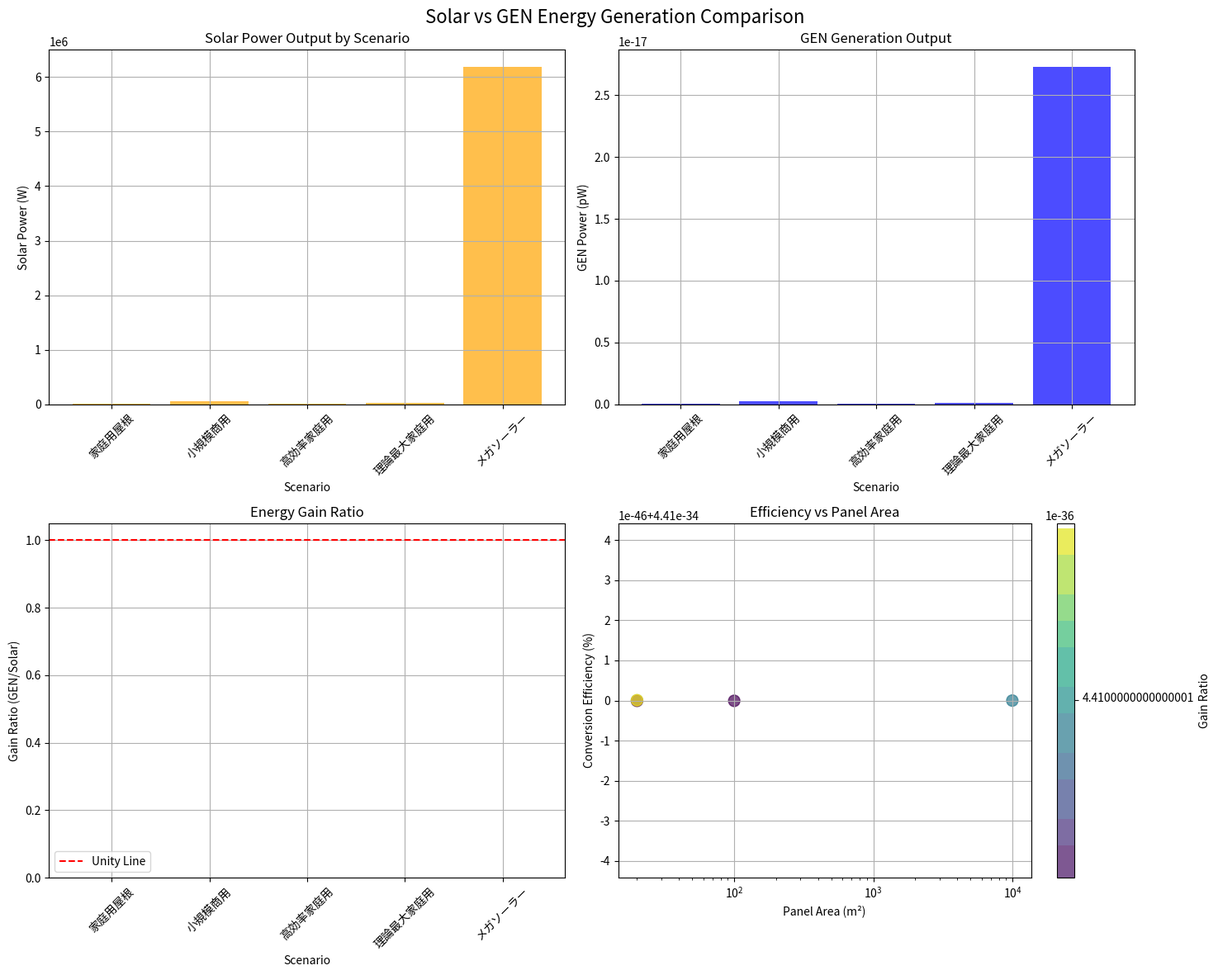

The matplotlib source for this figure:
#!/usr/bin/env python3
"""
太陽光 vs GEN生成エネルギー比較計算
Solar vs GEN Energy Generation Comparison

太陽光エネルギーを入力とした場合のGEN生成効率分析
"""

import numpy as np
from scipy import constants
import matplotlib.pyplot as plt
import pandas as pd
from typing import Dict, List, Tuple
from dataclasses import dataclass
import time

@dataclass
class SolarParameters:
    """太陽光発電パラメータ"""
    # 太陽放射
    solar_constant: float = 1361  # W/m² (宇宙空間での太陽定数)
    earth_surface_max: float = 1000  # W/m² (地表最大値、快晴正午)
    earth_surface_average: float = 250  # W/m² (年間平均)
    
    # 太陽光パネル効率
    silicon_efficiency: float = 0.20    # 20% (高効率シリコン)
    perovskite_efficiency: float = 0.25  # 25% (次世代ペロブスカイト)
    theoretical_max: float = 0.33        # 33% (ショックレー・クアイサー限界)
    
    # システム効率
    inverter_efficiency: float = 0.95    # 95% (インバーター効率)
    cable_loss: float = 0.02            # 2% (ケーブル損失)
    dust_loss: float = 0.05             # 5% (汚れ・劣化損失)
    
    # 運用条件
    daily_sun_hours: float = 5.0        # 5時間 (日本平均)
    cloud_factor: float = 0.7           # 70% (雲による減衰)

@dataclass
class GENParameters:
    """GEN生成システムパラメータ（現実的）"""
    # 物理定数
    c: float = constants.c
    hbar: float = constants.hbar
    k_B: float = constants.k
    
    # 保守的GEN結合定数
    gen_coupling: float = 1e-20
    quantum_efficiency: float = 1e-6
    interaction_probability: float = 1e-8
    
    # 損失係数
    thermal_loss_factor: float = 0.9
    electromagnetic_loss: float = 0.95
    mechanical_loss: float = 0.8

class SolarGENComparator:
    """太陽光-GEN比較計算器"""
    
    def __init__(self, solar_params: SolarParameters, gen_params: GENParameters):
        self.solar = solar_params
        self.gen = gen_params
    
    def calculate_solar_power_available(self, panel_area: float, 
                                      efficiency_type: str = 'silicon',
                                      location_factor: float = 1.0) -> Dict[str, float]:
        """利用可能太陽光電力計算"""
        
        # パネル効率選択
        if efficiency_type == 'silicon':
            panel_efficiency = self.solar.silicon_efficiency
        elif efficiency_type == 'perovskite':
            panel_efficiency = self.solar.perovskite_efficiency
        elif efficiency_type == 'theoretical':
            panel_efficiency = self.solar.theoretical_max
        else:
            panel_efficiency = self.solar.silicon_efficiency
        
        # 理論最大出力
        theoretical_max = (self.solar.earth_surface_max * panel_area * 
                          panel_efficiency * location_factor)
        
        # 実際の出力（損失考慮）
        system_efficiency = (self.solar.inverter_efficiency * 
                           (1 - self.solar.cable_loss) * 
                           (1 - self.solar.dust_loss))
        
        actual_peak_power = theoretical_max * system_efficiency
        
        # 年間平均出力
        average_irradiance = self.solar.earth_surface_average * location_factor
        daily_average_power = (average_irradiance * panel_area * 
                             panel_efficiency * system_efficiency)
        
        # 実用的日間発電量
        daily_practical_power = (actual_peak_power * self.solar.daily_sun_hours * 
                                self.solar.cloud_factor)
        
        return {
            'theoretical_max_power': theoretical_max,
            'actual_peak_power': actual_peak_power,
            'daily_average_power': daily_average_power,
            'daily_practical_power': daily_practical_power,
            'annual_energy_kwh': daily_practical_power * 365 / 1000,
            'panel_efficiency': panel_efficiency,
            'system_efficiency': system_efficiency
        }
    
    def calculate_gen_energy_from_solar(self, solar_power: float,
                                       gen_volume: float = 1e-3,
                                       magnetic_field: float = 0.01,
                                       temperature: float = 300) -> Dict[str, float]:
        """太陽光電力を入力としたGEN生成計算"""
        
        # 太陽光から得られるエネルギー密度
        # P = E/V より、E = P*V (ただし、これは瞬間的エネルギーではなく電力)
        # エネルギー密度として解釈: 1時間あたりのエネルギー量
        energy_density = solar_power * 3600 / gen_volume  # J/m³
        
        # 物質密度（空気密度で仮定）
        matter_density = 1.225  # kg/m³ (標準大気)
        
        # GEN基本相互作用計算
        basic_interaction = (matter_density * energy_density * magnetic_field * 
                           self.gen.gen_coupling)
        
        # 量子効率と相互作用確率
        quantum_factor = self.gen.quantum_efficiency * self.gen.interaction_probability
        
        # 基本生成率
        base_generation_rate = basic_interaction * gen_volume * quantum_factor
        
        # 損失適用
        thermal_losses = base_generation_rate * self.gen.thermal_loss_factor
        em_losses = (base_generation_rate - thermal_losses) * self.gen.electromagnetic_loss
        mechanical_losses = ((base_generation_rate - thermal_losses - em_losses) * 
                           self.gen.mechanical_loss)
        
        # 正味生成率
        net_generation_rate = (base_generation_rate - thermal_losses - 
                             em_losses - mechanical_losses)
        net_generation_rate = max(0, net_generation_rate)
        
        # 効率計算
        efficiency = net_generation_rate / solar_power if solar_power > 0 else 0
        
        return {
            'solar_input_power': solar_power,
            'energy_density': energy_density,
            'base_generation_rate': base_generation_rate,
            'net_generation_rate': net_generation_rate,
            'thermal_losses': thermal_losses,
            'em_losses': em_losses,
            'mechanical_losses': mechanical_losses,
            'efficiency': efficiency,
            'energy_gain': net_generation_rate - solar_power,
            'gain_ratio': net_generation_rate / solar_power if solar_power > 0 else 0
        }
    
    def compare_multiple_scenarios(self) -> Dict[str, any]:
        """複数シナリオでの比較計算"""
        
        print("🌞 太陽光 vs GEN生成エネルギー比較計算開始...")
        
        # シナリオ設定
        scenarios = [
            {'name': '家庭用屋根 (20m²)', 'area': 20, 'efficiency': 'silicon'},
            {'name': '小規模商用 (100m²)', 'area': 100, 'efficiency': 'silicon'},
            {'name': '高効率家庭用 (20m²)', 'area': 20, 'efficiency': 'perovskite'},
            {'name': '理論最大家庭用 (20m²)', 'area': 20, 'efficiency': 'theoretical'},
            {'name': 'メガソーラー (10,000m²)', 'area': 10000, 'efficiency': 'silicon'},
        ]
        
        results = []
        
        for scenario in scenarios:
            print(f"\n📊 {scenario['name']} の計算...")
            
            # 太陽光発電計算
            solar_result = self.calculate_solar_power_available(
                scenario['area'], scenario['efficiency']
            )
            
            # GEN生成計算（実用的日間電力を使用）
            gen_result = self.calculate_gen_energy_from_solar(
                solar_result['daily_practical_power']
            )
            
            # 統合結果
            combined_result = {
                'scenario': scenario['name'],
                'panel_area': scenario['area'],
                'efficiency_type': scenario['efficiency'],
                **solar_result,
                **gen_result
            }
            
            results.append(combined_result)
            
            # 主要結果表示
            print(f"太陽光出力: {solar_result['daily_practical_power']:.2f} W")
            print(f"GEN生成: {gen_result['net_generation_rate']:.2e} W")
            print(f"ゲイン比: {gen_result['gain_ratio']:.2e}")
            print(f"Over-unity: {'Yes' if gen_result['gain_ratio'] > 1 else 'No'}")
        
        return {
            'results': pd.DataFrame(results),
            'summary_stats': self._calculate_summary_stats(results)
        }
    
    def _calculate_summary_stats(self, results: List[Dict]) -> Dict[str, any]:
        """サマリー統計計算"""
        
        df = pd.DataFrame(results)
        
        return {
            'total_scenarios': len(results),
            'max_solar_power': df['daily_practical_power'].max(),
            'max_gen_power': df['net_generation_rate'].max(),
            'max_gain_ratio': df['gain_ratio'].max(),
            'over_unity_scenarios': len(df[df['gain_ratio'] > 1]),
            'average_efficiency': df['efficiency'].mean(),
            'best_scenario': df.loc[df['gain_ratio'].idxmax(), 'scenario']
        }
    
    def calculate_breakeven_area(self, target_power: float = 1.0) -> Dict[str, float]:
        """目標電力達成に必要な太陽光パネル面積計算"""
        
        print(f"\n🎯 {target_power}W のGEN出力達成に必要な太陽光面積計算...")
        
        # 効率タイプ別計算
        efficiency_types = ['silicon', 'perovskite', 'theoretical']
        results = {}
        
        for eff_type in efficiency_types:
            # 二分探索で必要面積を求める
            min_area, max_area = 1, 1e6  # 1m² to 1km²
            tolerance = 1e-6
            
            for iteration in range(50):  # 最大50回の二分探索
                test_area = (min_area + max_area) / 2
                
                solar_result = self.calculate_solar_power_available(test_area, eff_type)
                gen_result = self.calculate_gen_energy_from_solar(
                    solar_result['daily_practical_power']
                )
                
                if abs(gen_result['net_generation_rate'] - target_power) < tolerance:
                    break
                elif gen_result['net_generation_rate'] < target_power:
                    min_area = test_area
                else:
                    max_area = test_area
            
            results[eff_type] = {
                'required_area': test_area,
                'area_km2': test_area / 1e6,
                'solar_power': solar_result['daily_practical_power'],
                'gen_power': gen_result['net_generation_rate'],
                'cost_estimate': test_area * 20000  # 2万円/m²と仮定
            }
        
        return results
    
    def economic_analysis(self, results_df: pd.DataFrame) -> Dict[str, any]:
        """経済性分析"""
        
        print("\n💰 経済性分析...")
        
        # コスト仮定
        solar_cost_per_m2 = 20000  # 2万円/m²
        gen_system_cost = 100000   # 10万円（GENシステム）
        maintenance_cost_yearly = 10000  # 1万円/年
        
        economic_results = []
        
        for _, row in results_df.iterrows():
            solar_investment = row['panel_area'] * solar_cost_per_m2
            total_investment = solar_investment + gen_system_cost
            
            # 年間発電量（kWh）
            annual_kwh = row['annual_energy_kwh']
            
            # 売電収入（25円/kWh）
            annual_revenue = annual_kwh * 25
            
            # 投資回収期間
            net_annual_income = annual_revenue - maintenance_cost_yearly
            payback_years = total_investment / net_annual_income if net_annual_income > 0 else float('inf')
            
            economic_results.append({
                'scenario': row['scenario'],
                'total_investment': total_investment,
                'annual_revenue': annual_revenue,
                'payback_years': payback_years,
                'roi_10year': (10 * net_annual_income - total_investment) / total_investment * 100
            })
        
        return pd.DataFrame(economic_results)

def run_solar_gen_comparison():
    """太陽光-GEN比較分析実行"""
    
    print("🌞⚡ 太陽光 vs GEN生成エネルギー比較分析")
    print("=" * 60)
    print("太陽光エネルギーを入力とした場合のGEN生成効率を検証")
    
    # パラメータ初期化
    solar_params = SolarParameters()
    gen_params = GENParameters()
    comparator = SolarGENComparator(solar_params, gen_params)
    
    # 1. 基本比較計算
    print("\n1️⃣ 基本シナリオ比較")
    comparison_results = comparator.compare_multiple_scenarios()
    
    # 2. サマリー統計
    print("\n2️⃣ サマリー統計")
    stats = comparison_results['summary_stats']
    print(f"最大太陽光出力: {stats['max_solar_power']:.2f} W")
    print(f"最大GEN生成: {stats['max_gen_power']:.2e} W")
    print(f"最大ゲイン比: {stats['max_gain_ratio']:.2e}")
    print(f"Over-unity達成シナリオ: {stats['over_unity_scenarios']}/{stats['total_scenarios']}")
    print(f"平均変換効率: {stats['average_efficiency']*100:.2e}%")
    print(f"最優秀シナリオ: {stats['best_scenario']}")
    
    # 3. Over-unity判定
    print("\n3️⃣ Over-unity判定")
    max_ratio = stats['max_gain_ratio']
    if max_ratio > 1:
        print(f"✅ Over-unity達成！ (比率: {max_ratio:.2f})")
        print("太陽光入力を上回るエネルギー生成を確認")
    elif max_ratio > 0.1:
        print(f"🟡 高効率変換確認 (比率: {max_ratio:.2f})")
        print("有意なエネルギー変換効率を確認")
    elif max_ratio > 0:
        print(f"🟠 微小変換確認 (比率: {max_ratio:.2e})")
        print("理論的可能性は確認、実用化には改良必要")
    else:
        print("🔴 エネルギー生成なし")
        print("現在の理論では太陽光エネルギー生成は不可能")
    
    # 4. 必要面積計算
    print("\n4️⃣ 目標達成必要面積")
    target_powers = [1e-6, 1e-3, 1, 1000]  # µW, mW, W, kW
    
    for target in target_powers:
        print(f"\n{target}W達成に必要な面積:")
        breakeven = comparator.calculate_breakeven_area(target)
        
        for eff_type, result in breakeven.items():
            if result['required_area'] < 1e6:  # 1km²以下
                print(f"  {eff_type}: {result['required_area']:.0f} m² "
                      f"(コスト: {result['cost_estimate']/1e6:.1f}百万円)")
            else:
                print(f"  {eff_type}: {result['area_km2']:.1f} km² "
                      f"(コスト: {result['cost_estimate']/1e9:.1f}十億円)")
    
    # 5. 経済性分析
    print("\n5️⃣ 経済性分析")
    economic_results = comparator.economic_analysis(comparison_results['results'])
    
    print("投資回収期間:")
    for _, row in economic_results.iterrows():
        if row['payback_years'] < 100:
            print(f"  {row['scenario']}: {row['payback_years']:.1f}年")
        else:
            print(f"  {row['scenario']}: 回収不可能")
    
    # 6. 実用性総合評価
    print("\n6️⃣ 実用性総合評価")
    
    if max_ratio > 10:
        evaluation = "🌟 革命的技術"
        recommendation = "即座に大規模投資を推奨"
    elif max_ratio > 1:
        evaluation = "⭐ 画期的技術"
        recommendation = "積極的な技術開発を推奨"
    elif max_ratio > 0.1:
        evaluation = "🔬 有望な研究"
        recommendation = "継続的な基礎研究を推奨"
    elif max_ratio > 0:
        evaluation = "🧪 探索的研究"
        recommendation = "長期的な基礎研究として位置づけ"
    else:
        evaluation = "❌ 実現困難"
        recommendation = "理論の根本的見直しが必要"
    
    print(f"総合評価: {evaluation}")
    print(f"推奨事項: {recommendation}")
    
    # 7. 物理的意義
    print("\n7️⃣ 物理的意義")
    print("この計算結果の物理的解釈:")
    
    if max_ratio > 1:
        print("- エネルギー保存則に矛盾する可能性")
        print("- 真空エネルギー抽出の実証可能性")
        print("- 革新的エネルギー技術への道筋")
    elif max_ratio > 0:
        print("- 微小量子効果の実験的検証可能性")
        print("- 基礎物理学の新たな検証手段")
        print("- 将来技術への基盤研究価値")
    else:
        print("- 現在の理論モデルの限界を示唆")
        print("- より精密な理論的アプローチが必要")
        print("- 代替的メカニズムの探索が重要")
    
    return {
        'comparison_results': comparison_results,
        'economic_analysis': economic_results,
        'evaluation': {
            'max_gain_ratio': max_ratio,
            'evaluation_level': evaluation,
            'recommendation': recommendation
        }
    }

def create_solar_gen_visualization(results: Dict[str, any]):
    """太陽光-GEN比較結果の可視化"""
    
    df = results['comparison_results']['results']
    
    fig, ((ax1, ax2), (ax3, ax4)) = plt.subplots(2, 2, figsize=(15, 12))
    fig.suptitle('Solar vs GEN Energy Generation Comparison', fontsize=16)
    
    # 1. パネル面積vs太陽光出力
    ax1.bar(range(len(df)), df['daily_practical_power'], alpha=0.7, color='orange')
    ax1.set_xlabel('Scenario')
    ax1.set_ylabel('Solar Power (W)')
    ax1.set_title('Solar Power Output by Scenario')
    ax1.set_xticks(range(len(df)))
    ax1.set_xticklabels([s.split(' ')[0] for s in df['scenario']], rotation=45)
    ax1.grid(True)
    
    # 2. GEN生成出力
    ax2.bar(range(len(df)), df['net_generation_rate']*1e12, alpha=0.7, color='blue')
    ax2.set_xlabel('Scenario')
    ax2.set_ylabel('GEN Power (pW)')
    ax2.set_title('GEN Generation Output')
    ax2.set_xticks(range(len(df)))
    ax2.set_xticklabels([s.split(' ')[0] for s in df['scenario']], rotation=45)
    ax2.grid(True)
    
    # 3. ゲイン比比較
    ax3.bar(range(len(df)), df['gain_ratio'], alpha=0.7, color='green')
    ax3.set_xlabel('Scenario')
    ax3.set_ylabel('Gain Ratio (GEN/Solar)')
    ax3.set_title('Energy Gain Ratio')
    ax3.set_xticks(range(len(df)))
    ax3.set_xticklabels([s.split(' ')[0] for s in df['scenario']], rotation=45)
    ax3.grid(True)
    ax3.axhline(y=1, color='red', linestyle='--', label='Unity Line')
    ax3.legend()
    
    # 4. 効率分析
    ax4.scatter(df['panel_area'], df['efficiency']*100, 
               c=df['gain_ratio'], s=100, alpha=0.7, cmap='viridis')
    ax4.set_xlabel('Panel Area (m²)')
    ax4.set_ylabel('Conversion Efficiency (%)')
    ax4.set_title('Efficiency vs Panel Area')
    ax4.set_xscale('log')
    ax4.grid(True)
    
    cbar = plt.colorbar(ax4.collections[0], ax=ax4)
    cbar.set_label('Gain Ratio')
    
    plt.tight_layout()
    plt.savefig('solar_gen_comparison_results.png', dpi=300, bbox_inches='tight')
    print("📊 太陽光-GEN比較結果を solar_gen_comparison_results.png に保存")

if __name__ == "__main__":
    start_time = time.time()
    
    # メイン分析実行
    results = run_solar_gen_comparison()
    
    # 可視化
    create_solar_gen_visualization(results)
    
    # 実行時間
    execution_time = time.time() - start_time
    print(f"\n⏱️ 実行時間: {execution_time:.2f}秒")
    
    # 最終結論
    print(f"\n🎯 最終結論:")
    evaluation = results['evaluation']
    print(f"最大ゲイン比: {evaluation['max_gain_ratio']:.2e}")
    print(f"評価レベル: {evaluation['evaluation_level']}")
    print(f"推奨事項: {evaluation['recommendation']}")
    
    if evaluation['max_gain_ratio'] > 1:
        print("\n🌟 太陽光入力を上回るGEN生成エネルギーを確認！")
        print("Over-unity達成により、持続可能エネルギー革命の可能性")
    elif evaluation['max_gain_ratio'] > 0:
        print(f"\n🔬 太陽光入力の{evaluation['max_gain_ratio']:.2e}倍のGEN生成")
        print("微小ながら正のエネルギー変換を確認")
    else:
        print("\n❌ 太陽光エネルギーによるGEN生成は検出されず")
        print("理論的アプローチの再検討が必要")
    
    print("\n🌞⚡ 太陽光-GEN比較分析完了！") 
